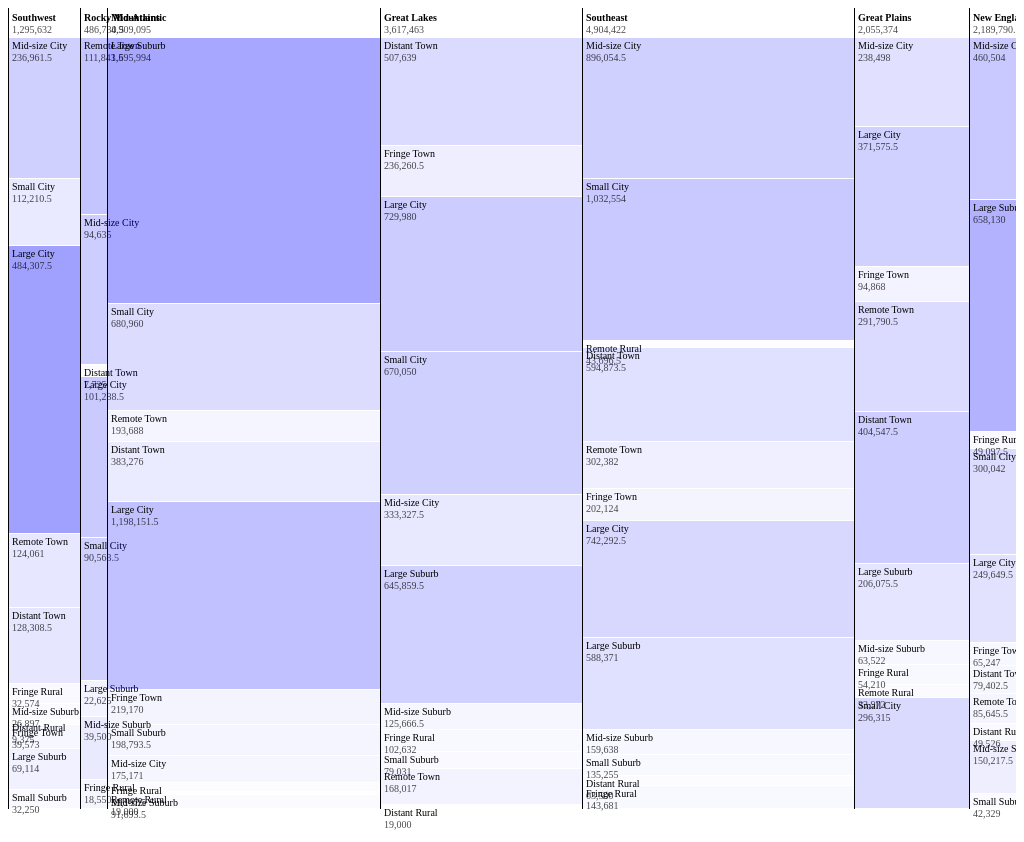
D3 v4 page, settled after 480 driven frames (8 s of simulated time); the page loaded 1 data file(s).


// ── main.js
var width = 1200,
    height = 800;

d3.csv("colleges.csv", csv => {

    var margin = ({left: 1, right: -1, top: 30, bottom: -1});

    function treemap(data) {
        return d3.treemap().round(true)
            .tile(d3.treemapSliceDice)
            .size([
                width - margin.left - margin.right,
                height - margin.top - margin.bottom
            ])
            (d3.hierarchy(
                {
                    values: d3.nest()
                        .key(d => d.Region)
                        .key(d => d.Locale)
                        .entries(data)
                },
                d => d.values
            ).sum(d => +d.MedianDebt))
            .each(d => {
                d.x0 += margin.left;
                d.x1 += margin.left;
                d.y0 += margin.top;
                d.y1 += margin.top;
            })
    }

    var root = treemap(csv);

    var mosaicPlot = d3.select('#mosaic-plot')
        .append('svg:svg')
        .attr('width', '100%')
        .attr('height', height + 30)
        .style('font', '10px georgia')
        .append('g');

    var node = mosaicPlot.selectAll('g')
        .data(root.descendants())
        .enter()
        .append('g')
        .attr('transform', d => `translate(${d.x0}, ${d.y0})`);

    var column = node.filter(d => d.depth === 1);

    column.append('text')
        .attr('x', 3)
        .attr('y', '-1.7em')
        .style('font-weight', 'bold')
        .text(d => d.data.key);

    column.append('text')
        .attr('x', 3)
        .attr('y', '-0.5em')
        .style('fill-opacity', .7)
        .text(d => d.value.toLocaleString());

    column.append('line')
        .attr('x1', -0.5)
        .attr('x2', -0.5)
        .attr('y1', -30)
        .attr('y2', d => d.y1 - d.y0)
        .attr('stroke', '#000')
    
    var cell = node.filter(d => d.depth === 2);

    cell.append('rect')
        .attr('fill', 'blue')
        .attr('fill-opacity', d => d.value / d.parent.value)
        .attr('width', d => d.x1 - d.x0 - 1)
        .attr('height', d => d.y1 - d.y0 - 1);

    cell.append('text')
        .attr('x', 3)
        .attr('y', '1.1em')
        .text(d => d.data.key);

    cell.append('text')
        .attr('x', 3)
        .attr('y', '2.3em')
        .attr('fill-opacity', .7)
        .text(d => d.value.toLocaleString())

    return mosaicPlot.node();

})

### data: colleges.csv
Name, Predominant Degree, Highest Degree, Control, Region, Locale, Admission Rate, ACT Median, SAT Average, Undergrad Population, % White, % Black, % Hispanic, % Asian, % American Indian, % Pacific Islander, % Biracial, % Nonresident Aliens, % Part-time Undergrads, Average Cost, Expenditure Per Student, Average Faculty Salary, % Full-time Faculty, % Undergrads with Pell Grant
Abilene Christian University, 3, 4, Private, Southwest, Mid-size City, 0.4894, 24, 1087, 3647, 0.7069, 0.076, 0.1206, 0.0099, 0.0036, 0.0005, 0.0373, 0.0417, 0.0398, 39811, 8737, 5508, 0.9204, 0.2347
Adams State University, 3, 4, Public, Rocky Mountains, Remote Town, 0.526, 20, 939, 2227, 0.5123, 0.0768, 0.3026, 0.0112, 0.0153, 0.0063, 0.04, 0, 0.1612, 17759, 7996, 5986, 0.5088, 0.5029
Adelphi University, 3, 4, Private, Mid-Atlantic, Large Suburb, 0.6814, 22, 1098, 5000, 0.5296, 0.1062, 0.1336, 0.0756, 0.0016, 0.002, 0.022, 0.0396, 0.0952, 41559, 12142, 11315, 0.3203, 0.2951
Adrian College, 3, 3, Private, Great Lakes, Distant Town, 0.5628, 22, 1007, 1616, 0.7605, 0.1002, 0.0217, 0.0056, 0.0037, 0.0006, 0.0384, 0.0006, 0.021, 40199, 7091, 7453, 0.4767, 0.4368
Adventist University of Health Sciences, 3, 4, Private, Southeast, Mid-size City, 0.1336, 19, 884, 2064, 0.4748, 0.1434, 0.2016, 0.0562, 0.0039, 0.0044, 0.0199, 0.0048, 0.7108, 21358, 8382, 6539, 0.988, 0.3595
AIB College of Business, 3, 3, Private, Great Plains, Mid-size City, 0.6887, 0, 0, 1007, 0.6306, 0.0497, 0.0586, 0.0189, 0.006, 0.003, 0.0218, 0.0278, 0.2741, 22469, 3208, 4706, 1, 0.3635
Alabama A & M University, 3, 4, Public, Southeast, Mid-size City, 0.8989, 17, 823, 4051, 0.0279, 0.9501, 0.0089, 0.0022, 0.0012, 0.001, 0, 0.0002, 0.0622, 18888, 7459, 7079, 0.8856, 0.7115
Alabama State University, 3, 4, Public, Southeast, Mid-size City, 0.5125, 17, 830, 5354, 0.0161, 0.9285, 0.0114, 0.0015, 0.0009, 0.0007, 0.0064, 0.0207, 0.0902, 17400, 7393, 6557, 0.6641, 0.8265
Albany College of Pharmacy and Health Sc…, 3, 4, Private, Mid-Atlantic, Small City, 0.634, 27, 1195, 1075, 0.6633, 0.0381, 0.0484, 0.1284, 0.0028, 0.0019, 0.0084, 0.0586, 0.0167, 40718, 11879, 8530, 0.7703, 0.2215
Albany State University, 3, 4, Public, Southeast, Small City, 0.1992, 19, 887, 3566, 0.0443, 0.91, 0.0095, 0.0017, 0.0014, 0.0003, 0.002, 0.0025, 0.1551, 19025, 7089, 5607, 0.8679, 0.7229
Albertus Magnus College, 3, 4, Private, New England, Mid-size City, 0.6821, 0, 830, 1278, 0.4476, 0.277, 0.1354, 0.0141, 0.0023, 0, 0.0141, 0.0016, 0.0618, 41520, 5204, 7601, 0.3494, 0.5811
Albion College, 3, 3, Private, Great Lakes, Fringe Town, 0.5639, 25, 1143, 1284, 0.8178, 0.0343, 0.0335, 0.0156, 0.0031, 0.0008, 0.0288, 0.0304, 0.0125, 45690, 11574, 6969, 0.7857, 0.2366
Albright College, 3, 4, Private, Mid-Atlantic, Small City, 0.6231, 23, 1033, 2333, 0.6215, 0.1582, 0.0883, 0.0257, 0.006, 0.0004, 0.0146, 0.0309, 0.0077, 46170, 9620, 6340, 0.4897, 0.4075
Alcorn State University, 3, 4, Public, Southeast, Remote Rural, 0.8291, 18, 851, 3157, 0.0326, 0.9328, 0.006, 0.0016, 0.0003, 0.0025, 0.0114, 0.0127, 0.1346, 20330, 7261, 6431, 0.7768, 0.7918
Alderson Broaddus University, 3, 4, Private, Southeast, Distant Town, 0.4321, 22, 989, 1032, 0.7403, 0.1609, 0.0397, 0.0116, 0.0068, 0, 0.0107, 0.03, 0.0388, 33057, 7403, 4924, 1, 0.4818
Alfred University, 3, 4, Private, Mid-Atlantic, Remote Town, 0.698, 25, 1106, 1905, 0.6751, 0.0819, 0.0688, 0.0163, 0.001, 0, 0.0262, 0.0152, 0.011, 38830, 10891, 6408, 0.8249, 0.3804
Allegheny College, 3, 3, Private, Mid-Atlantic, Distant Town, 0.6487, 26, 1182, 2126, 0.802, 0.0437, 0.0616, 0.0254, 0.0005, 0, 0.0405, 0.0216, 0.0042, 50044, 12490, 8108, 1, 0.2621
Alma College, 3, 3, Private, Great Lakes, Distant Town, 0.6791, 25, 1100, 1385, 0.8657, 0.0217, 0.0303, 0.0166, 0.0087, 0, 0.0245, 0.0036, 0.0101, 43157, 9213, 7256, 0.589, 0.306
Alvernia University, 3, 4, Private, Mid-Atlantic, Small City, 0.7762, 20, 976, 2169, 0.7045, 0.1415, 0.0742, 0.0143, 0.0005, 0.0005, 0.0161, 0.0018, 0.2084, 39999, 6251, 6152, 1, 0.346
Alverno College, 3, 4, Private, Great Lakes, Large City, 0.7887, 20, 950, 1833, 0.5428, 0.1768, 0.1811, 0.0475, 0.012, 0.0016, 0.0316, 0.0065, 0.2679, 30496, 7404, 5550, 0.4491, 0.6102
American International College, 3, 4, Private, New England, Mid-size City, 0.6779, 19, 885, 1513, 0.4382, 0.2538, 0.0826, 0.0152, 0.004, 0.0073, 0.0443, 0.0093, 0.0767, 40803, 4924, 5700, 0.1848, 0.5027
American University, 3, 4, Private, Mid-Atlantic, Large City, 0.4312, 28, 1258, 6829, 0.5671, 0.064, 0.1012, 0.0638, 0.0018, 0.0004, 0.0499, 0.0688, 0.0346, 55159, 12700, 11074, 0.5764, 0.1565
Amherst College, 3, 3, Private, New England, Large Suburb, 0.1428, 32, 1434, 1785, 0.4174, 0.1165, 0.1283, 0.1255, 0.0011, 0, 0.056, 0.0958, 0, 59060, 23275, 11690, 0.9149, 0.1998
Anderson University, 3, 4, Private, Great Lakes, Small City, 0.5545, 23, 1053, 1862, 0.811, 0.0575, 0.0269, 0.007, 0.0032, 0.0027, 0.0043, 0.0328, 0.0725, 37937, 8062, 6395, 1, 0.3358
Anderson University, 3, 4, Private, Southeast, Small City, 0.6502, 24, 1079, 2381, 0.8202, 0.0962, 0.0328, 0.0101, 0.0067, 0.0004, 0, 0, 0.105, 35340, 5009, 6409, 0.4195, 0.3422
Andrews University, 3, 4, Private, Great Lakes, Fringe Town, 0.3751, 23, 1070, 1765, 0.2856, 0.2232, 0.1337, 0.1258, 0.0028, 0.0028, 0.03, 0.1796, 0.0867, 33653, 11640, 4961, 1, 0.3155
Angelo State University, 3, 4, Public, Southwest, Small City, 0.8049, 21, 965, 5430, 0.5451, 0.0818, 0.305, 0.0101, 0.0048, 0.0007, 0.0227, 0.0287, 0.1348, 19511, 6830, 6867, 0.7851, 0.4264
Anna Maria College, 3, 4, Private, New England, Fringe Rural, 0.7756, 0, 0, 1135, 0.7198, 0.0784, 0.067, 0.0106, 0.0035, 0.0018, 0.0211, 0.0026, 0.2555, 42770, 6758, 3553, 0.2604, 0.3655
Appalachian State University, 3, 4, Public, Southeast, Distant Town, 0.6323, 26, 1156, 15840, 0.8612, 0.0306, 0.0419, 0.0136, 0.0025, 0.0007, 0.0239, 0.0076, 0.0516, 17780, 7361, 7657, 0.724, 0.259
Aquinas College, 3, 4, Private, Great Lakes, Mid-size City, 0.7135, 24, 1090, 1843, 0.8486, 0.032, 0.0521, 0.0081, 0.0049, 0, 0.0157, 0.0071, 0.1134, 34593, 6032, 5972, 0.3922, 0.3356
… [head cut at 6 KiB]